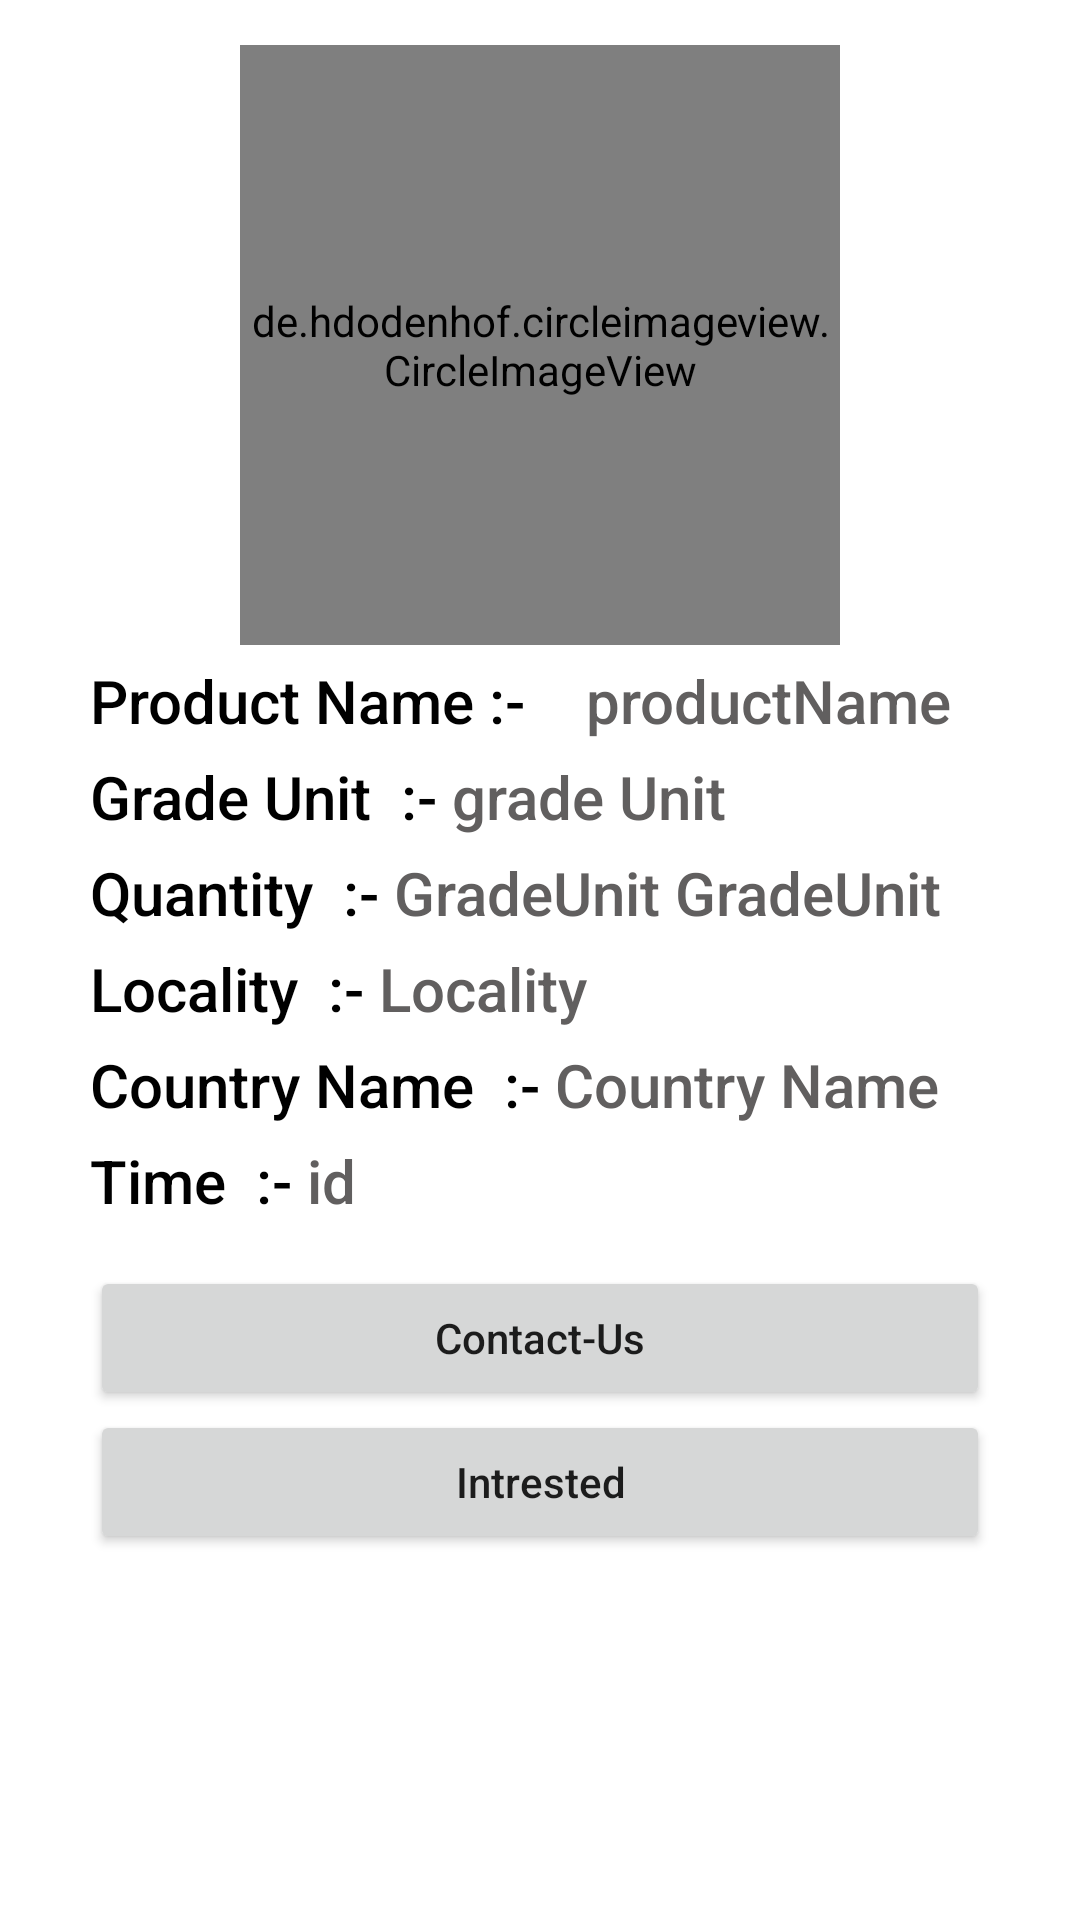

This screen was rendered from an Android layout file. Write that file and the resources it references.
<!-- AndroidManifest.xml: application theme Theme.Rasayanm -->
<!-- res/layout/activity_r_f_q_detail.xml -->
<?xml version="1.0" encoding="utf-8"?>
<androidx.constraintlayout.widget.ConstraintLayout xmlns:android="http://schemas.android.com/apk/res/android"
    xmlns:app="http://schemas.android.com/apk/res-auto"
    xmlns:tools="http://schemas.android.com/tools"
    android:layout_width="match_parent"
    android:layout_height="match_parent"
    tools:context=".ActivityRFQDetail">

    <LinearLayout
        android:layout_width="match_parent"
        android:layout_height="match_parent"
        android:orientation="vertical">

        <de.hdodenhof.circleimageview.CircleImageView
            android:id="@+id/imgView"
            android:layout_width="200dp"
            android:layout_height="200dp"
            android:layout_gravity="center"
            android:layout_marginTop="15dp"
            android:src="@drawable/rasayanm"
            app:layout_constraintEnd_toEndOf="parent"
            app:layout_constraintStart_toStartOf="parent"
            app:layout_constraintTop_toTopOf="parent" />


        <androidx.recyclerview.widget.RecyclerView
            android:layout_width="match_parent"
            android:id="@+id/recyclerView"
            android:layout_height="wrap_content"/>

        <LinearLayout
            android:layout_width="match_parent"
            android:layout_height="wrap_content"
            android:layout_gravity="center"
            android:layout_marginTop="5dp"
            android:orientation="horizontal"
            app:layout_constraintStart_toStartOf="parent"
            app:layout_constraintTop_toBottomOf="@+id/imgView">

            <TextView
                android:layout_width="wrap_content"
                android:layout_height="wrap_content"
                android:layout_gravity="center"
                android:text="      Product Name :-    "
                android:textColor="@color/black"
                android:fontFamily="sans-serif-medium"
                android:textSize="20dp" />

            <TextView
                android:id="@+id/tvProductName"
                android:layout_width="match_parent"
                android:textColor="@color/acho"
                android:fontFamily="sans-serif-medium"
                android:layout_height="wrap_content"
                android:text="productName "
                android:textSize="20dp" />

        </LinearLayout>

        <LinearLayout
            android:layout_width="match_parent"
            android:layout_height="wrap_content"
            android:layout_marginTop="5dp"
            android:orientation="horizontal"
            app:layout_constraintStart_toStartOf="parent"
            app:layout_constraintTop_toBottomOf="@+id/linearLayout">

            <TextView
                android:layout_width="wrap_content"
                android:layout_height="wrap_content"
                android:text="      Grade Unit  :- "
                android:textColor="@color/black"
                android:fontFamily="sans-serif-medium"
                android:textSize="20dp"

                />

            <TextView
                android:id="@+id/tvGradeUnit"
                android:layout_width="wrap_content"
                android:layout_height="wrap_content"
                android:textColor="@color/acho"
                android:fontFamily="sans-serif-medium"
                android:layout_gravity="center"
                android:text="grade Unit"
                android:textSize="20dp" />

        </LinearLayout>

        <LinearLayout
            android:layout_width="match_parent"
            android:layout_height="wrap_content"
            android:layout_marginTop="5dp"
            android:orientation="horizontal">

            <TextView
                android:layout_width="wrap_content"
                android:layout_height="wrap_content"
                android:text="      Quantity  :- "
                android:textColor="@color/black"
                android:fontFamily="sans-serif-medium"
                android:textSize="20dp"

                />

            <TextView
                android:id="@+id/tvQuantity"
                android:layout_width="wrap_content"
                android:layout_height="wrap_content"
                android:text="GradeUnit"
                android:textColor="@color/acho"
                android:fontFamily="sans-serif-medium"
                android:textSize="20dp" />

            <TextView
                android:id="@+id/tvQuantityUnit"
                android:layout_width="wrap_content"
                android:layout_height="wrap_content"
                android:textColor="@color/acho"
                android:layout_marginLeft="5dp"
                android:fontFamily="sans-serif-medium"
                android:text="GradeUnit"
                android:textSize="20dp" />



        </LinearLayout>


        <LinearLayout
            android:layout_width="match_parent"
            android:layout_height="wrap_content"
            android:orientation="horizontal"
            android:layout_marginTop="5dp"
            app:layout_constraintStart_toStartOf="parent"
            app:layout_constraintTop_toBottomOf="@+id/linearLayout3">

            <TextView
                android:layout_width="wrap_content"
                android:layout_height="wrap_content"
                android:text="      Locality  :- "
                android:textColor="@color/black"
                android:fontFamily="sans-serif-medium"
                android:textSize="20dp" />

            <TextView
                android:id="@+id/tvLocality"
                android:layout_width="match_parent"
                android:layout_height="wrap_content"
                android:text="Locality"
                android:textColor="@color/acho"
                android:fontFamily="sans-serif-medium"
                android:textSize="20dp"
                app:layout_constraintTop_toBottomOf="@+id/tvPrice" />

        </LinearLayout>

        <LinearLayout
            android:layout_width="match_parent"
            android:layout_marginTop="5dp"
            android:layout_height="wrap_content"
            android:orientation="horizontal">

            <TextView
                android:layout_width="wrap_content"
                android:layout_height="wrap_content"
                android:text="      Country Name  :- "
                android:textColor="@color/black"
                android:fontFamily="sans-serif-medium"
                android:textSize="20dp" />

            <TextView
                android:id="@+id/tvCountryName"
                android:layout_width="match_parent"
                android:layout_height="wrap_content"
                android:text="Country Name"
                android:textColor="@color/acho"
                android:fontFamily="sans-serif-medium"
                android:textSize="20dp" />

        </LinearLayout>


        <LinearLayout
            android:layout_width="match_parent"
            android:layout_height="wrap_content"
            android:layout_marginTop="5dp"
            android:orientation="horizontal">

            <TextView
                android:layout_width="wrap_content"
                android:layout_height="wrap_content"
                android:text="      Time  :- "
                android:textColor="@color/black"
                android:fontFamily="sans-serif-medium"
                android:textSize="20dp" />

            <TextView
                android:id="@+id/tvId"
                android:layout_width="match_parent"
                android:layout_height="wrap_content"
                android:text="id"
                android:textColor="@color/acho"
                android:fontFamily="sans-serif-medium"
                android:textSize="20dp" />


        </LinearLayout>

        <Button
            android:id="@+id/btnContactUs"
            android:layout_width="300dp"
            android:layout_height="wrap_content"
            android:layout_marginTop="15dp"
            android:layout_gravity="center"
            android:text="Contact-Us"
            android:textAllCaps="false" />

        <Button
            android:id="@+id/btnIntrested"
            android:layout_width="300dp"
            android:layout_height="wrap_content"
            android:text="Intrested"
            android:layout_gravity="center"
            android:textAllCaps="false" />

    </LinearLayout>

</androidx.constraintlayout.widget.ConstraintLayout>
<!-- resources referenced by this layout -->
<resources>
  <color name="acho">#615F5F</color>
  <color name="black">#FF000000</color>
  <!-- drawable rasayanm: png bitmap (drawable-v24, 3213 bytes) -->
  <style name="Theme.Rasayanm" parent="Theme.MaterialComponents.DayNight.DarkActionBar">
          
          <item name="colorPrimary">@color/black</item>
          <item name="colorPrimaryVariant">#CEBF1C19</item>
          <item name="colorOnPrimary">@color/white</item>
          
          <item name="colorSecondary">@color/teal_200</item>
          <item name="colorSecondaryVariant">@color/Dark_red</item>
          <item name="colorOnSecondary">@color/black</item>
          
          <item name="android:statusBarColor" tools:targetApi="l">?attr/colorPrimaryVariant</item>
          
      </style>
  <color name="white">#FFFFFFFF</color>
  <color name="teal_200">#FF03DAC5</color>
  <color name="Dark_red">#D14242</color>
</resources>
